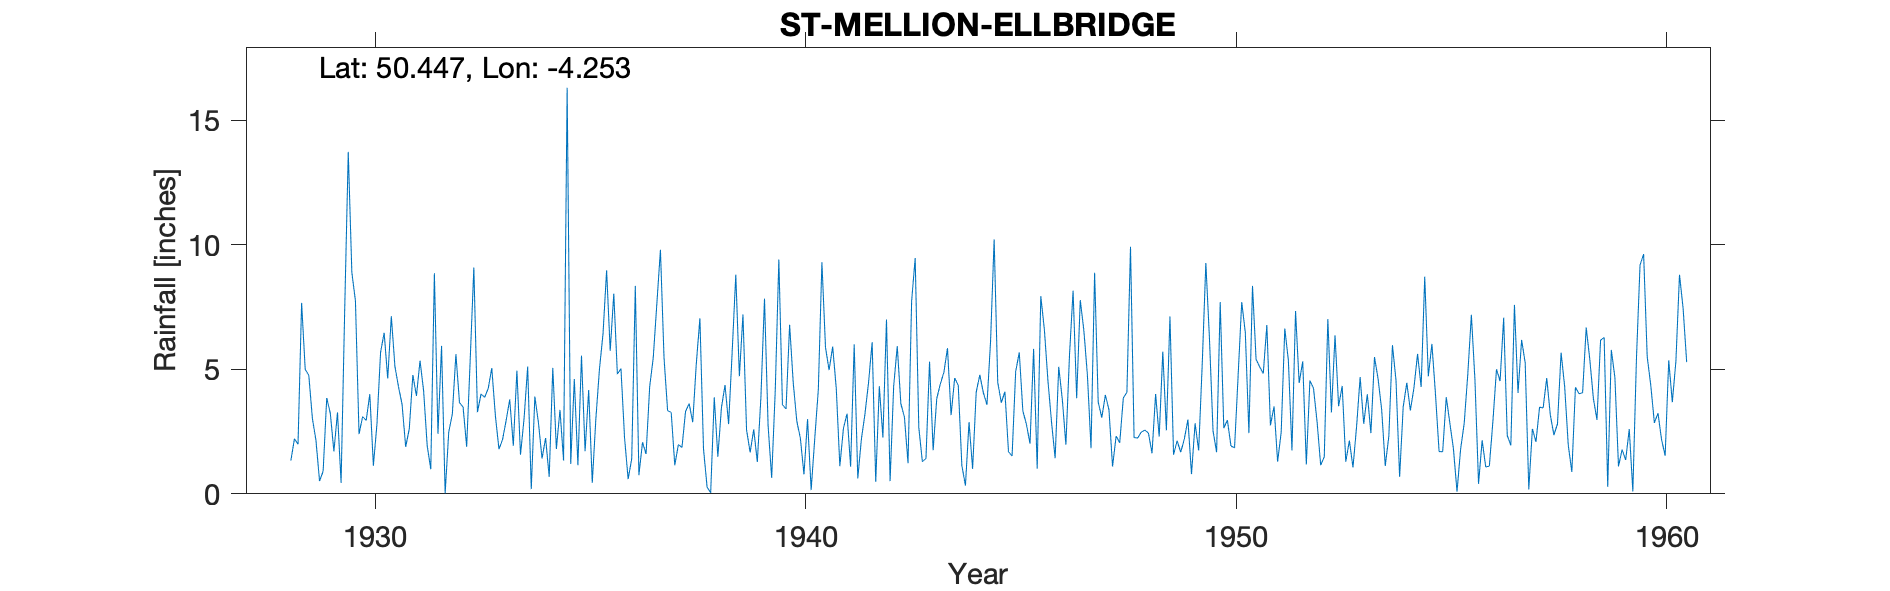

Data behind this chart, as committed beside it:
ST-MELLION-ELLBRIDGE, , , , , , , , , , , , , , , , , , , , , , , 
Grid ref, SX401632, Long, -4.253, Lat, 50.45, Elevation, 200, ft, , , , , , , , , , , , , , , 
Station no, 1943/5, , , , , , , , , , , , , , , , , , , , , , 
, 1920, 1921, 1922, 1923, 1924, 1925, 1926, 1927, 1928, 1929, 1930, 1931, 1932, 1933, 1934, 1935, 1936, 1937, 1938, 1939, 1940, 1941, 1942
January, , , , , , , , , , 3.03, 7.75, 4.3, 5.94, 3.87, 5.11, 1.2, 8.04, 7.63, 7.05, 7.2, 3.41, 4.97, 6.09
February, , , , , , , , , , 2.15, 2.4, 3.59, 0.02, 4.23, 0.19, 4.61, 4.81, 9.8, 1.81, 2.57, 6.79, 5.91, 0.48
March, , , , , , , , , , 0.51, 3.1, 1.89, 2.48, 5.05, 3.91, 1.15, 5.03, 5.46, 0.27, 1.66, 4.48, 4.24, 4.32
April, , , , , , , , , , 0.91, 2.95, 2.6, 3.2, 3.14, 2.86, 5.55, 2.25, 3.34, 0.04, 2.59, 2.92, 1.11, 2.26
May, , , , , , , , , , 3.85, 4, 4.77, 5.61, 1.79, 1.42, 1.71, 0.59, 3.27, 3.88, 1.28, 2.23, 2.63, 7
June, , , , , , , , , , 3.23, 1.13, 3.93, 3.66, 2.18, 2.24, 4.17, 1.41, 1.15, 1.49, 3.88, 0.78, 3.22, 0.51
July, , , , , , , , , 1.33, 1.7, 2.81, 5.35, 3.49, 2.95, 0.68, 0.44, 8.35, 1.98, 3.46, 7.84, 3, 1.09, 4.32
August, , , , , , , , , 2.21, 3.27, 5.68, 4.14, 1.89, 3.79, 5.06, 3, 0.75, 1.86, 4.37, 2.75, 0.15, 6, 5.93
September, , , , , , , , , 1.99, 0.44, 6.47, 1.93, 5.45, 1.93, 1.8, 5, 2.07, 3.31, 2.8, 0.64, 2.21, 0.62, 3.62
October, , , , , , , , , 7.67, 7.33, 4.63, 0.99, 9.09, 4.95, 3.37, 6.43, 1.6, 3.62, 5.73, 4.15, 4.18, 2.19, 3.08
November, , , , , , , , , 5, 13.73, 7.13, 8.86, 3.28, 1.57, 1.34, 8.98, 4.3, 2.88, 8.8, 9.41, 9.3, 3.21, 1.23
December, , , , , , , , , 4.76, 8.89, 5.12, 2.41, 4.01, 3.03, 16.31, 5.74, 5.47, 5.24, 4.72, 3.58, 5.88, 4.47, 7.73
Total, , , , , , , , , , 49.04, 53.17, 44.76, 48.12, 38.48, 44.29, 47.98, 44.67, 49.54, 44.42, 47.55, 45.33, 39.66, 46.57
